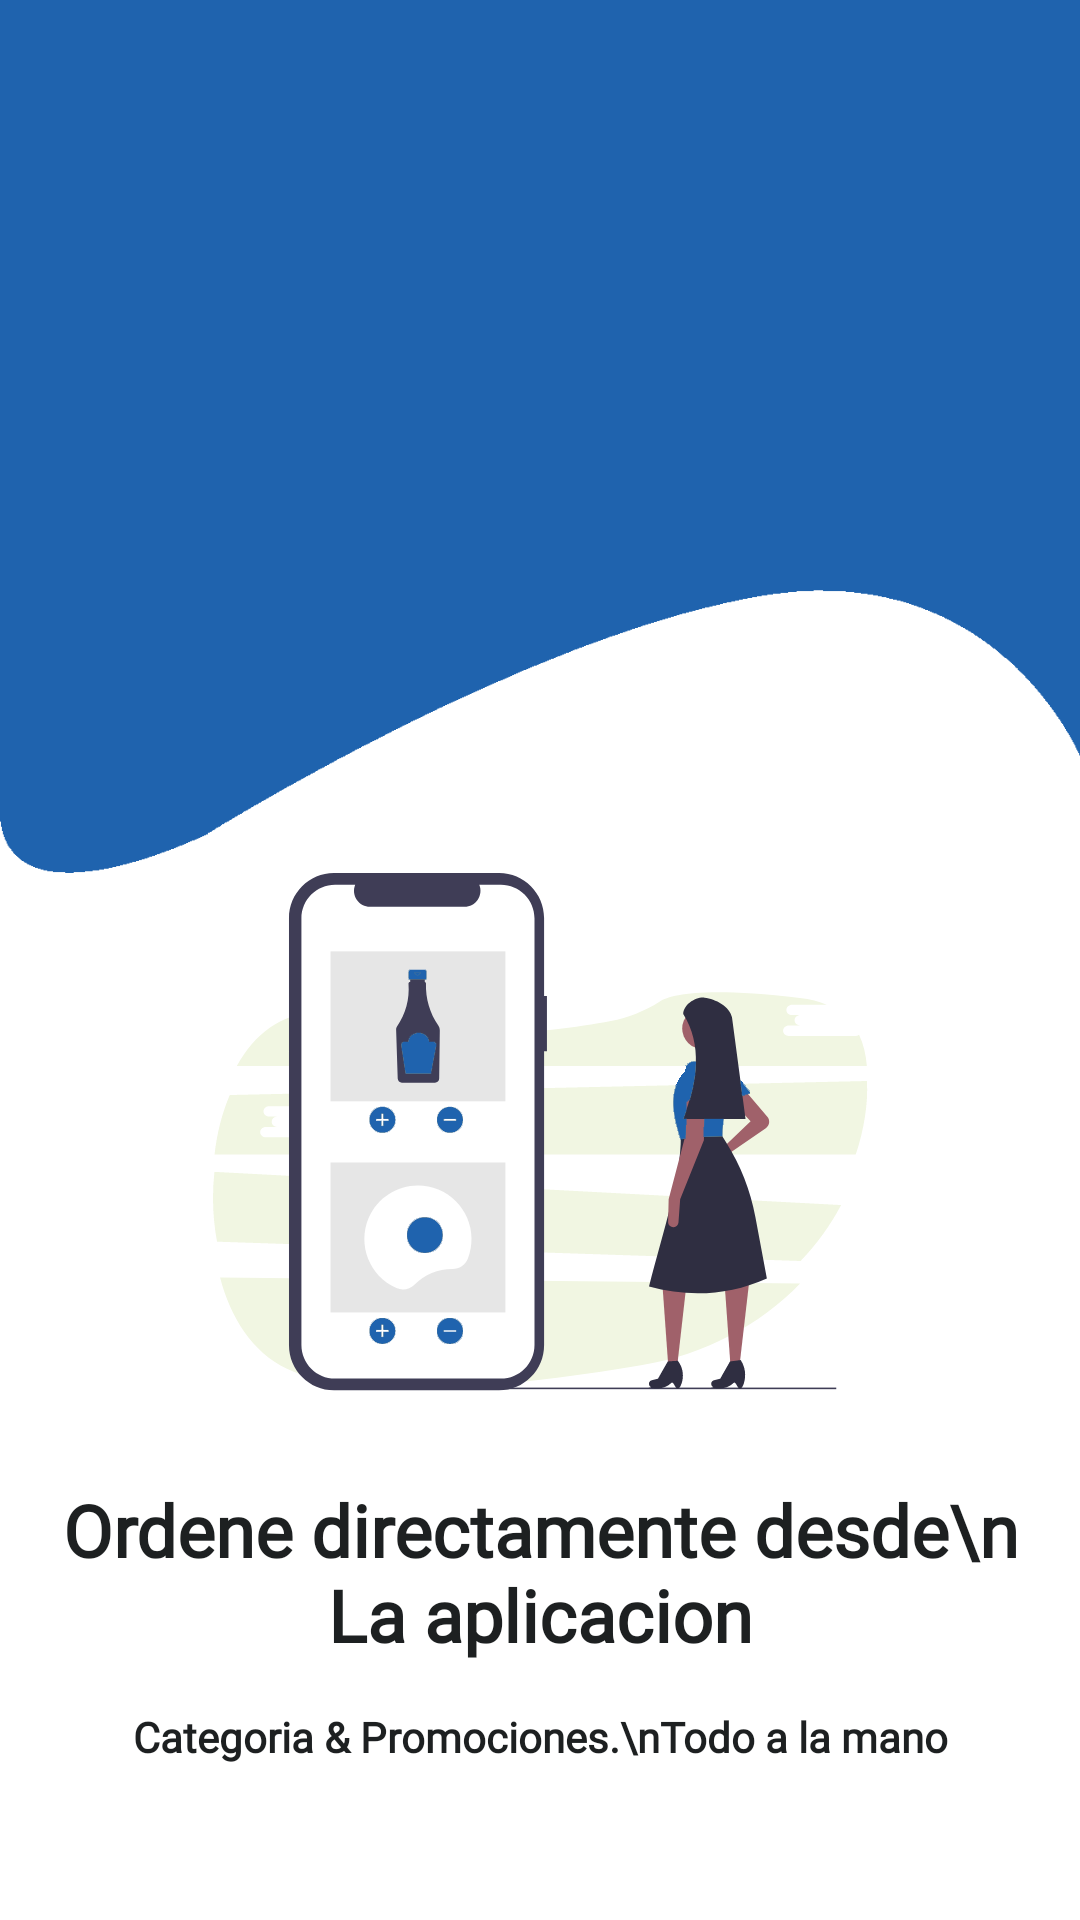

Layout XML and referenced resources for this Android screen:
<!-- AndroidManifest.xml: application theme AppTheme -->
<!-- res/layout/fragment_info2.xml -->
<LinearLayout xmlns:android="http://schemas.android.com/apk/res/android"
    xmlns:tools="http://schemas.android.com/tools"
    android:layout_width="match_parent"
    android:layout_height="match_parent"
    android:background="@color/colorWhite"

    android:orientation="vertical"
    tools:context="com.tiendaumk.fragment.Info1Fragment">

    <RelativeLayout
        android:layout_width="match_parent"
        android:layout_height="match_parent"
        android:layout_weight="1.2">

        <ImageView
            android:layout_width="match_parent"
            android:layout_height="wrap_content"
            android:layout_marginRight="-1dp"
            android:background="@drawable/bg_secound_splash" />




    </RelativeLayout>

    <LinearLayout
        android:layout_width="match_parent"
        android:layout_height="match_parent"
        android:layout_weight="1"

        android:orientation="vertical">

        <ImageView
            android:layout_width="match_parent"
            android:layout_height="wrap_content"
            android:layout_alignParentBottom="true"
            android:src="@drawable/ic_splash_secound" />

        <TextView
            android:layout_width="match_parent"
            android:layout_height="wrap_content"
            android:layout_marginTop="25dp"
            android:fontFamily="@font/coresans_cr_medium"
            android:gravity="center"
            android:padding="5dp"
            android:text="Ordene directamente desde\n La aplicacion"
            android:textColor="@color/colorBalck"
            android:textSize="24dp"
            android:textStyle="bold" />

        <TextView
            android:layout_width="match_parent"
            android:layout_height="wrap_content"
            android:layout_marginTop="5dp"
            android:gravity="center"
            android:padding="5dp"
            android:fontFamily="@font/coresans_cr_medium"
            android:text="Categoria &amp; Promociones.\nTodo a la mano"
            android:textColor="@color/colorBalck"
            android:textSize="14dp"
            android:textStyle="bold" />
    </LinearLayout>
</LinearLayout>
<!-- resources referenced by this layout -->
<resources>
  <color name="colorBalck">#1d2021</color>
  <color name="colorWhite">#FFFFFF</color>
  <!-- drawable bg_secound_splash: png bitmap (drawable-hdpi, 4956 bytes) -->
  <!-- drawable ic_splash_secound: png bitmap (drawable-hdpi, 17942 bytes) -->
  <style name="AppTheme" parent="Theme.AppCompat.Light.DarkActionBar">
          
          <item name="fontFamily">@font/coresans_cr_regular</item>
          <item name="colorPrimary">@color/colorPrimary</item>
          <item name="colorPrimaryDark">@color/colorPrimaryDark</item>
          <item name="colorAccent">@color/colorAccent</item>
      </style>
  <color name="colorPrimary">#1f63ae</color>
  <color name="colorPrimaryDark">#1f63ae</color>
  <color name="colorAccent">#1f63ae</color>
</resources>
